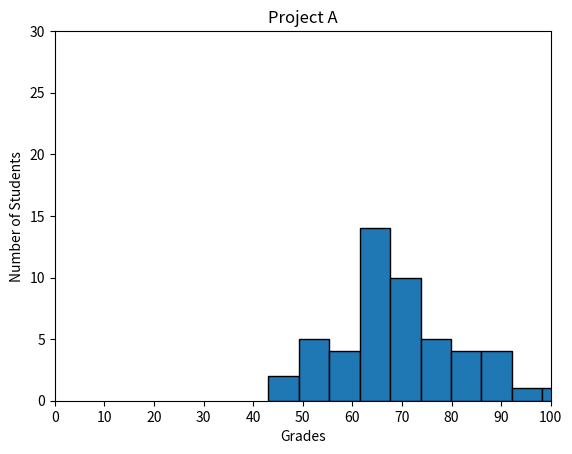

Source code (Python):
#!/usr/bin/env python3
import numpy as np
import matplotlib.pyplot as plt

np.random.seed(5)
student_grades = np.random.normal(68, 15, 50)

plt.hist(student_grades, bins=10, edgecolor='black')
plt.axis([0, 100, 0, 30])
plt.xticks(np.arange(0, 101, 10))
plt.title('Project A')
plt.xlabel('Grades')
plt.ylabel('Number of Students')
plt.show()
